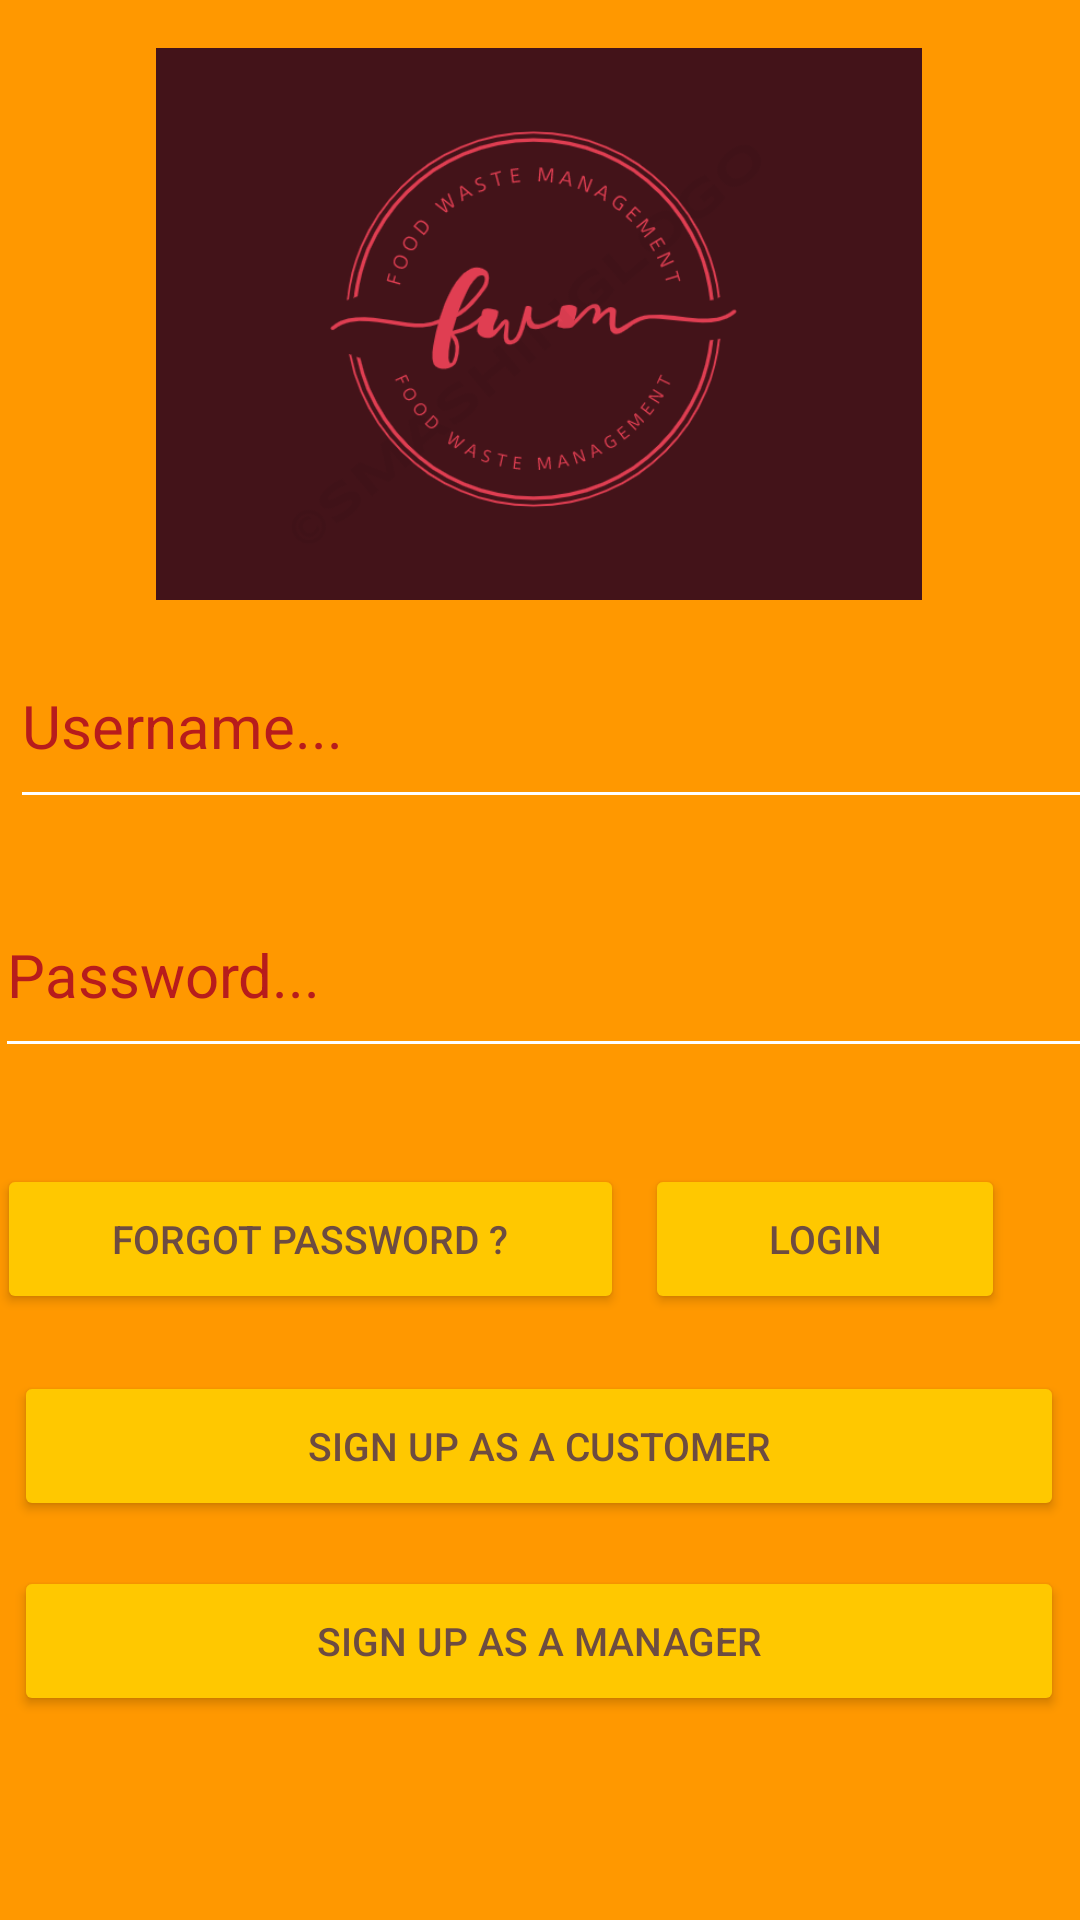

Reconstruct the res/layout file that produces this screen, plus the resources it refers to.
<!-- AndroidManifest.xml: application theme Theme.FoodWaste -->
<!-- res/layout/activity_login.xml -->
<?xml version="1.0" encoding="utf-8"?>
<androidx.constraintlayout.widget.ConstraintLayout xmlns:android="http://schemas.android.com/apk/res/android"
    xmlns:app="http://schemas.android.com/apk/res-auto"
    xmlns:tools="http://schemas.android.com/tools"
    android:layout_width="match_parent"
    android:layout_height="match_parent"
    android:background="#FF9800"
    tools:context=".Login" >

    <ImageView
        android:id="@+id/imgLogo"
        android:layout_width="286dp"
        android:layout_height="184dp"
        android:layout_marginStart="62dp"
        android:layout_marginTop="16dp"
        android:layout_marginEnd="63dp"
        android:contentDescription="@string/imgLogo"
        app:layout_constraintEnd_toEndOf="parent"
        app:layout_constraintStart_toStartOf="parent"
        app:layout_constraintTop_toTopOf="parent"
        app:srcCompat="@drawable/logo" />

    <EditText
        android:id="@+id/edTxtUserName"
        android:layout_width="375dp"
        android:layout_height="65dp"
        android:layout_marginStart="21dp"
        android:layout_marginTop="8dp"
        android:layout_marginEnd="18dp"
        android:autofillHints=""
        android:backgroundTint="#FFFFFF"
        android:ems="10"
        android:hint="@string/edUserName"
        android:inputType="textPersonName"
        android:textColorHint="#B71C1C"
        android:textSize="20sp"
        app:layout_constraintEnd_toEndOf="parent"
        app:layout_constraintHorizontal_bias="0.333"
        app:layout_constraintStart_toStartOf="parent"
        app:layout_constraintTop_toBottomOf="@+id/imgLogo" />

    <EditText
        android:id="@+id/edTxtPassword"
        android:layout_width="375dp"
        android:layout_height="65sp"
        android:layout_marginStart="24dp"
        android:layout_marginTop="18dp"
        android:layout_marginEnd="13dp"
        android:autofillHints=""
        android:backgroundTint="#FFFFFF"
        android:ems="10"
        android:hint="@string/edPassword"
        android:inputType="textPassword"
        android:textColorHint="#B71C1C"
        android:textSize="20sp"
        app:layout_constraintEnd_toEndOf="parent"
        app:layout_constraintStart_toStartOf="parent"
        app:layout_constraintTop_toBottomOf="@+id/edTxtUserName" />

    <Button
        android:id="@+id/btnLogin"
        android:layout_width="120dp"
        android:layout_height="50dp"
        android:layout_marginTop="32dp"
        android:layout_marginEnd="25dp"
        android:backgroundTint="#FFC800"
        android:text="@string/btnLogin"
        android:textColor="#6D4C41"
        android:textSize="13sp"
        app:cornerRadius="10sp"
        app:layout_constraintEnd_toEndOf="parent"
        app:layout_constraintTop_toBottomOf="@+id/edTxtPassword" />

    <Button
        android:id="@+id/btnSignManager"
        android:layout_width="350dp"
        android:layout_height="50dp"
        android:layout_marginStart="30dp"
        android:layout_marginTop="15dp"
        android:layout_marginEnd="31dp"
        android:backgroundTint="#FFC800"
        android:text="@string/btnSignManager"
        android:textColor="#6D4C41"
        android:textSize="13sp"
        app:cornerRadius="10sp"
        app:layout_constraintEnd_toEndOf="parent"
        app:layout_constraintStart_toStartOf="parent"
        app:layout_constraintTop_toBottomOf="@+id/btnSignCust" />

    <Button
        android:id="@+id/btnSignCust"
        android:layout_width="350dp"
        android:layout_height="50dp"
        android:layout_marginStart="30dp"
        android:layout_marginTop="19dp"
        android:layout_marginEnd="31dp"
        android:backgroundTint="#FFC800"
        android:text="@string/btnSignCust"
        android:textColor="#6D4C41"
        android:textSize="13sp"
        app:cornerRadius="10sp"
        app:layout_constraintEnd_toEndOf="parent"
        app:layout_constraintStart_toStartOf="parent"
        app:layout_constraintTop_toBottomOf="@+id/btnLogin" />

    <Button
        android:id="@+id/btnForgot"
        android:layout_width="209dp"
        android:layout_height="50dp"
        android:layout_marginStart="24dp"
        android:layout_marginTop="32dp"
        android:layout_marginEnd="33dp"
        android:backgroundTint="#FFC800"
        android:shadowColor="#FF9800"
        android:text="@string/btnForgetPass"
        android:textColor="#6D4C41"
        android:textSize="13sp"
        app:cornerRadius="10sp"
        app:layout_constraintEnd_toStartOf="@+id/btnLogin"
        app:layout_constraintStart_toStartOf="parent"
        app:layout_constraintTop_toBottomOf="@+id/edTxtPassword"
        app:strokeColor="#FF9800"
        app:strokeWidth="0sp" />

</androidx.constraintlayout.widget.ConstraintLayout>
<!-- resources referenced by this layout -->
<resources>
  <!-- drawable logo: png bitmap (drawable, 46121 bytes) -->
  <string name="btnForgetPass">Forgot Password ?</string>
  <string name="btnLogin">Login</string>
  <string name="btnSignCust">Sign Up As a Customer</string>
  <string name="btnSignManager">Sign Up As a Manager</string>
  <string name="edPassword">Password...</string>
  <string name="edUserName">Username...</string>
  <string name="imgLogo">an Image</string>
  <style name="Theme.FoodWaste" parent="Theme.MaterialComponents.DayNight.DarkActionBar">
          
          <item name="colorPrimary">#FFC800</item>
          <item name="colorPrimaryVariant">@color/black</item>
          <item name="colorOnPrimary">@color/black</item>
          
          <item name="colorSecondary">@color/teal_200</item>
          <item name="colorSecondaryVariant">@color/teal_700</item>
          <item name="colorOnSecondary">@color/black</item>
          
          <item name="android:statusBarColor">?attr/colorPrimaryVariant</item>
          
      </style>
  <!-- not gathered from this repository: default colours our renderer supplied (Android Studio template values) -->
  <color name="teal_200">#FF03DAC5</color>
  <color name="teal_700">#FF018786</color>
  <color name="black">#FF000000</color>
</resources>
